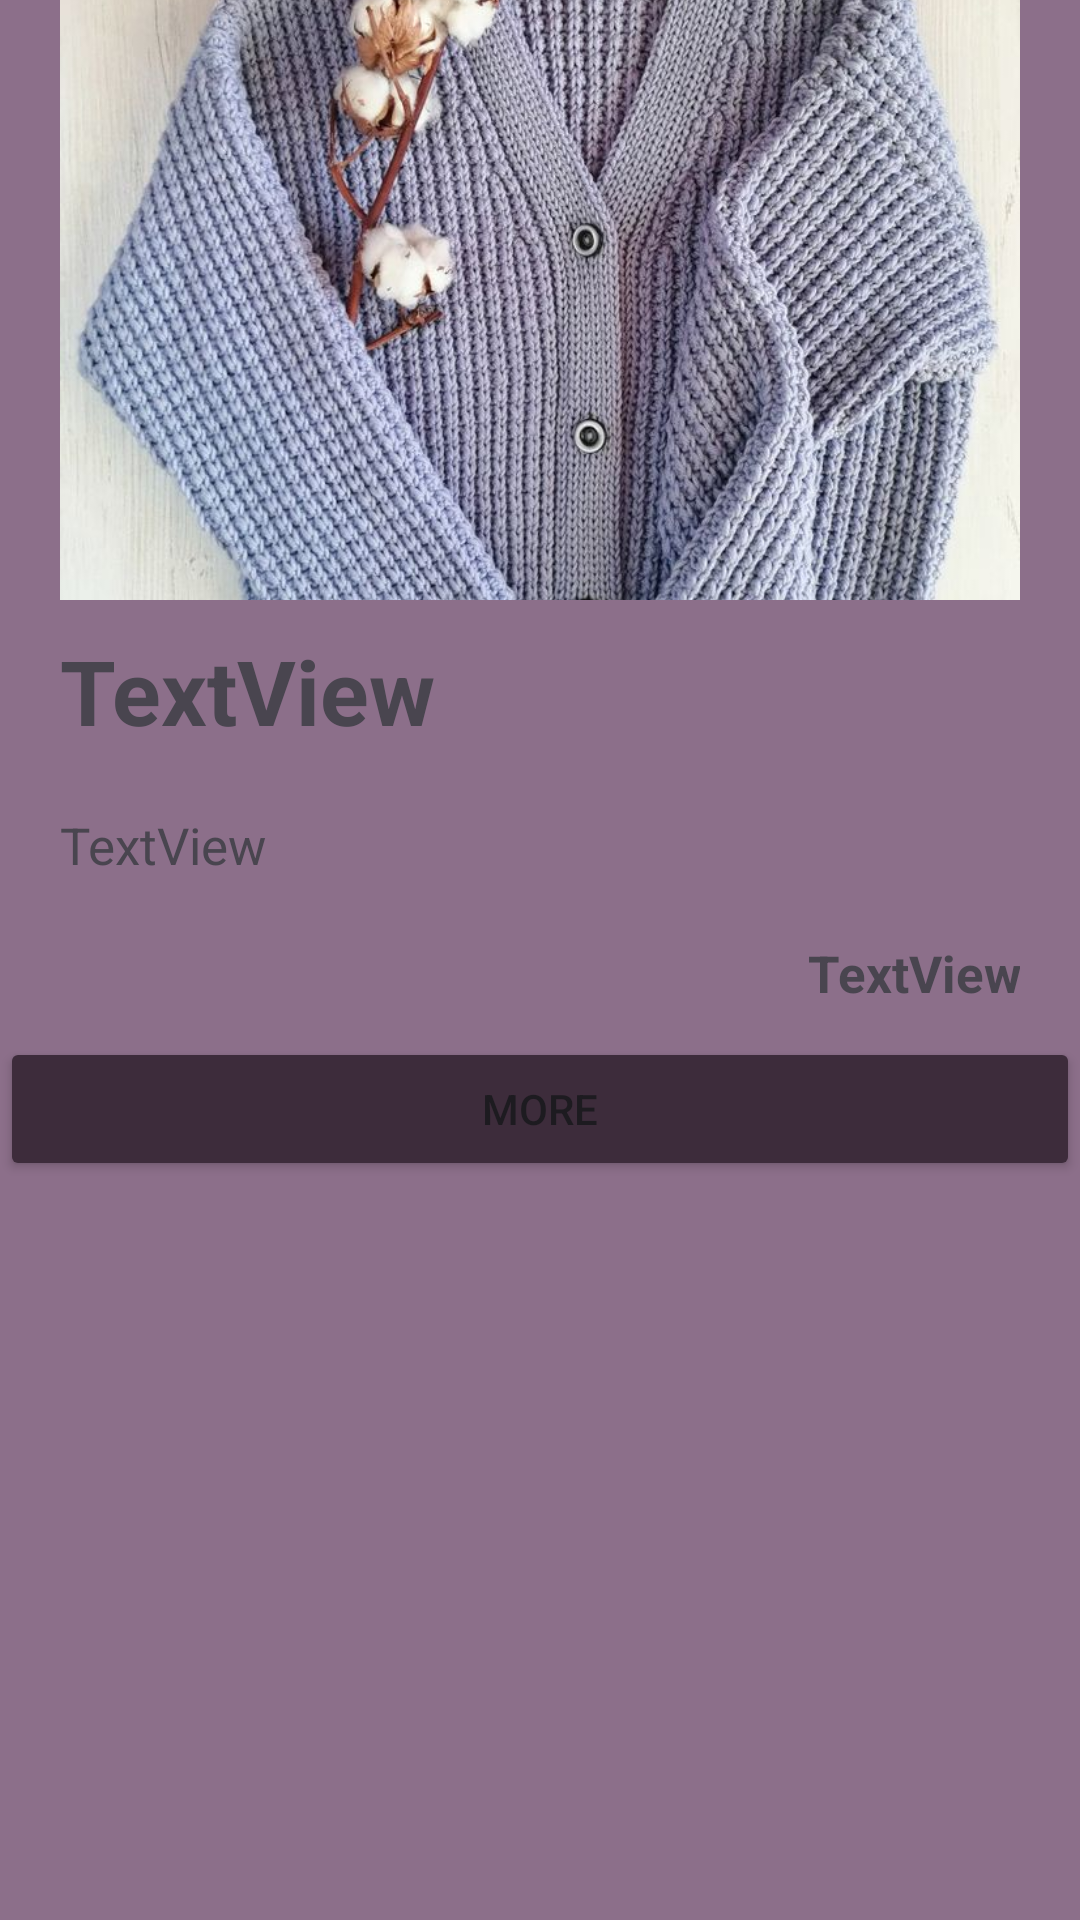

Layout XML and referenced resources for this Android screen:
<!-- AndroidManifest.xml: application theme Theme.MobileDevProject -->
<!-- res/layout/product_in_list.xml -->
<?xml version="1.0" encoding="utf-8"?>
<LinearLayout xmlns:android="http://schemas.android.com/apk/res/android"
        xmlns:app="http://schemas.android.com/apk/res-auto"
        android:orientation="vertical"
        android:layout_width="match_parent"
        android:paddingBottom="20dp"
        android:layout_height="wrap_content"
        android:background="#8C6F8A"
        android:layout_marginBottom="20dp">


    <ImageView
            android:layout_width="match_parent"
            android:layout_height="200dp"
            android:paddingVertical="10dp"
            android:paddingHorizontal="20dp"
            app:srcCompat="@drawable/cardigan"
            android:id="@+id/product_list_title"
            android:scaleType="centerCrop"/>

    <TextView
            android:text="TextView"
            android:textStyle="bold"
            android:textSize="30sp"
            android:paddingVertical="10dp"
            android:paddingHorizontal="20dp"
            android:layout_width="match_parent"
            android:layout_height="wrap_content"
            android:id="@+id/product_list_image" />

    <TextView
            android:text="TextView"
            android:textSize="17sp"
            android:paddingVertical="10dp"
            android:paddingHorizontal="20dp"
            android:layout_width="match_parent"
            android:layout_height="wrap_content"
            android:id="@+id/product_list_desc" />

    <TextView
            android:text="TextView"
            android:paddingHorizontal="20dp"
            android:paddingVertical="10dp"
            android:gravity="end"
            android:textStyle="bold"
            android:textSize="17sp"
            android:layout_width="match_parent"
            android:layout_height="wrap_content"
            android:id="@+id/product_list_price" />

    <Button
            android:text="More"
            android:width="200dp"
            android:backgroundTint="#3D2C3B"
            android:layout_gravity="center"
            android:layout_width="match_parent"
            android:layout_height="wrap_content"
            android:id="@+id/product_list_button" />
</LinearLayout>
<!-- resources referenced by this layout -->
<resources>
  <!-- drawable cardigan: jpg bitmap (drawable, 163972 bytes) -->
  <style name="Theme.MobileDevProject" parent="Base.Theme.MobileDevProject" />
  <style name="Base.Theme.MobileDevProject" parent="Theme.Material3.DayNight.NoActionBar">
          
          
      </style>
</resources>
